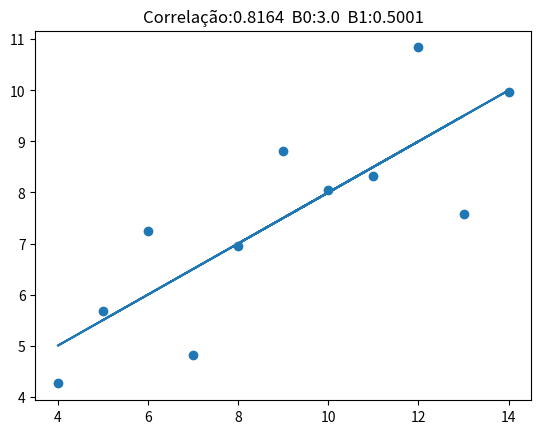
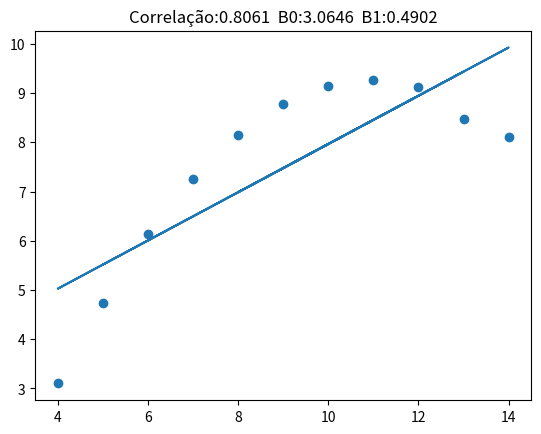
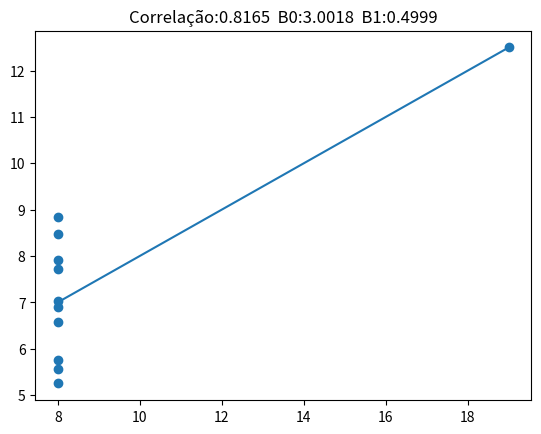

These figures' Python source, in order:
# -*- coding: utf-8 -*-
"""
Created on Wed May 29 21:28:29 2019

[redacted]
"""
import matplotlib.pyplot as plt
import math

def correlacao(x, y):
    n = len(x)
    somax = 0
    for numX in x:
        somax = somax + numX
    mediaX = somax / n
    
    somay = 0
    for numY in y:
        somay = somay + numY
    mediaY = somay / n
    
    somaR1 = 0
    somaMediaX = 0
    somaMediaY = 0
    for i in range(0,n):
        somaR1 = somaR1 + ((x[i] - mediaX) * (y[i] - mediaY))
        somaMediaX = somaMediaX + ((x[i] - mediaX)**2)
        somaMediaY = somaMediaY + ((y[i] - mediaY)**2)
        
    raizQuad = math.sqrt(somaMediaX * somaMediaY)
    
    r = round((somaR1/raizQuad),4)
    return r;

    
def regressao(x, y, r):
    n = len(x)
    somax = 0
    for numX in x:
        somax = somax + numX
    mediaX = somax / n
    
    somay = 0
    for numY in y:
        somay = somay + numY
    mediaY = somay / n
    
    soma1 = 0
    soma2 = 0
    for i in range(0,n):
        soma1 = soma1 + ((x[i] - mediaX) * (y[i] - mediaY))
        soma2 = soma2 + ((x[i] - mediaX)**2)
    
    b1 = round((soma1 / soma2),4)
    b0 = round((mediaY - (b1 * mediaX)),4)
    linhaRegressao(b0, b1, x, y, r)
    
    
def linhaRegressao(b0, b1, x, y, r):
    resultados=[]
    for num in x:
        resultados.append(b0 + (b1 * num))
    geraGrafico(b0, b1, x, y, r, resultados)

#gera o gráfico
def geraGrafico(b0, b1, x, y, r, resultados):
    plt.scatter(x, y)
    plt.plot(x,resultados)
    plt.title("Correlação:"+str(r)+"  B0:"+str(b0)+"  B1:"+str(b1))
    plt.figure()


#abaixo temos os 3 métodos que processam os 3 datasets solicitados no enunciado
#ambos calculam a correlação e chamam o método de regressão
def dataset1():
    x1 = [10,8,13,9,11,14,6,4,12,7,5]
    y1 = [8.04,6.95,7.58,8.81,8.33,9.96,7.24,4.26,10.84,4.82,5.68]
    print("Dataset 1")
    r = correlacao(x1, y1)
    regressao(x1, y1, r)

def dataset2():
    x2 = [10,8,13,9,11,14,6,4,12,7,5]
    y2 = [9.14,8.14,8.47,8.77,9.26,8.10,6.13,3.10,9.13,7.26,4.74]
    print("Dataset 2")
    r = correlacao(x2, y2)
    regressao(x2, y2, r)

def dataset3():
    x3 = [8,8,8,8,8,8,8,8,8,8,19]
    y3 = [6.58,5.76,7.71,8.84,8.47,7.04,5.25,5.56,7.91,6.89,12.50]
    print("Dataset 3")
    r = correlacao(x3, y3)
    regressao(x3, y3, r)

dataset1()
dataset2()
dataset3()

"""
3) Qual dos datasets não é apropriado para regressão linear?
    dataset 2, porque com uma regressão polinomial conseguiria 
    seguir melhor os valores da base de dados (Aprender).
    Dessa a linear o erro é muito grande.
"""


